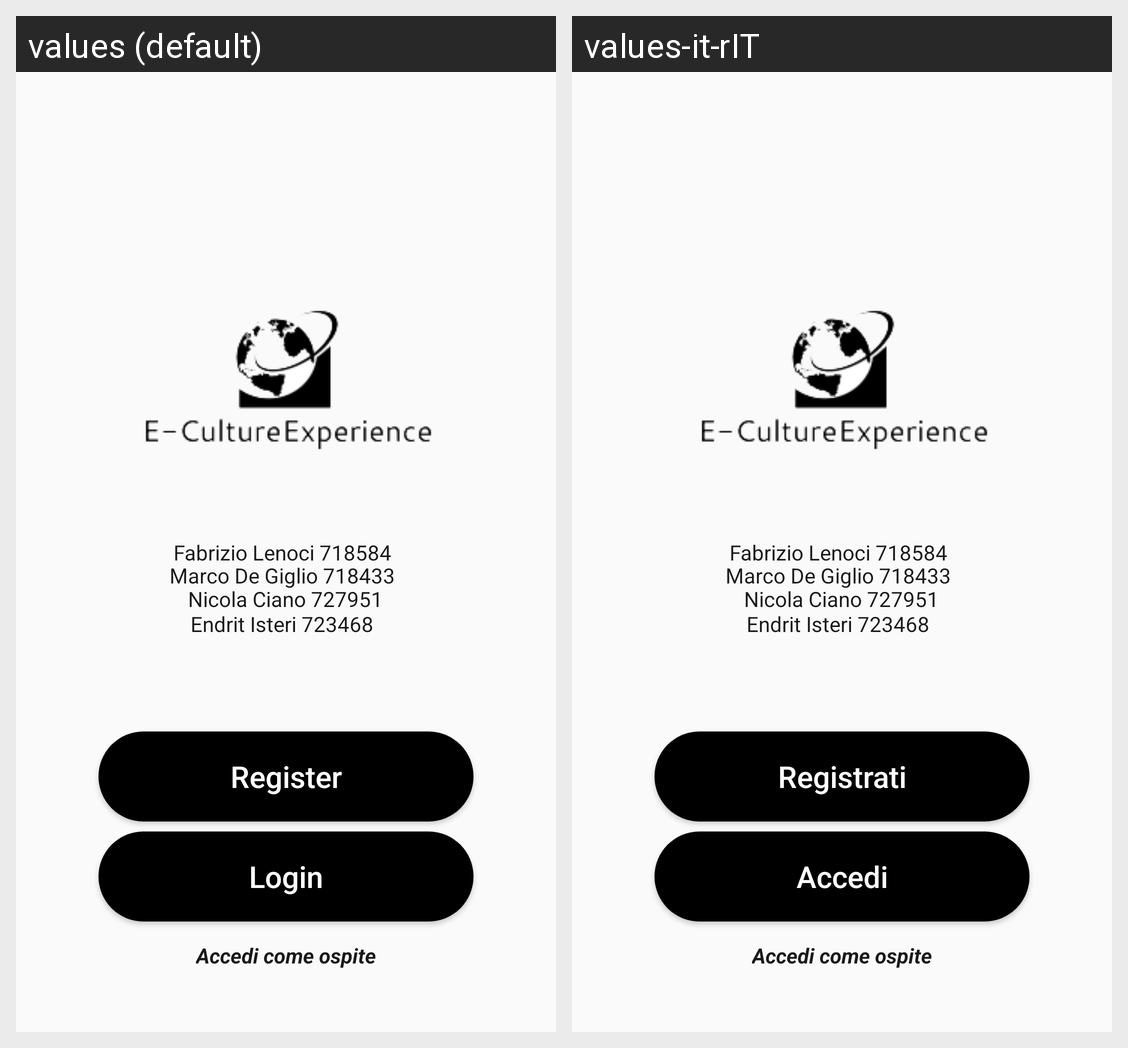

Here is an Android app screen in its default locale and in the app's own translations. Write out the translated-string differences for the strings that appear on this screen.
Android screen res/layout/activity_first_access.xml rendered under 2 locales, left to right: values (default), values-it-rIT. Device: Nexus 5 (rendered at 1080×1920; each locale shown at half size, 540×960, under a caption strip naming it); theme Theme.ECultureExperience.
Strings drawn on this screen, with the default value and each locale's value (text and hints the layout hard-codes, and strings that could not be matched under every locale, appear in the picture but are not listed):

registrati
  values: Register
  values-it-rIT: Registrati

logIn
  values: Login
  values-it-rIT: Accedi
